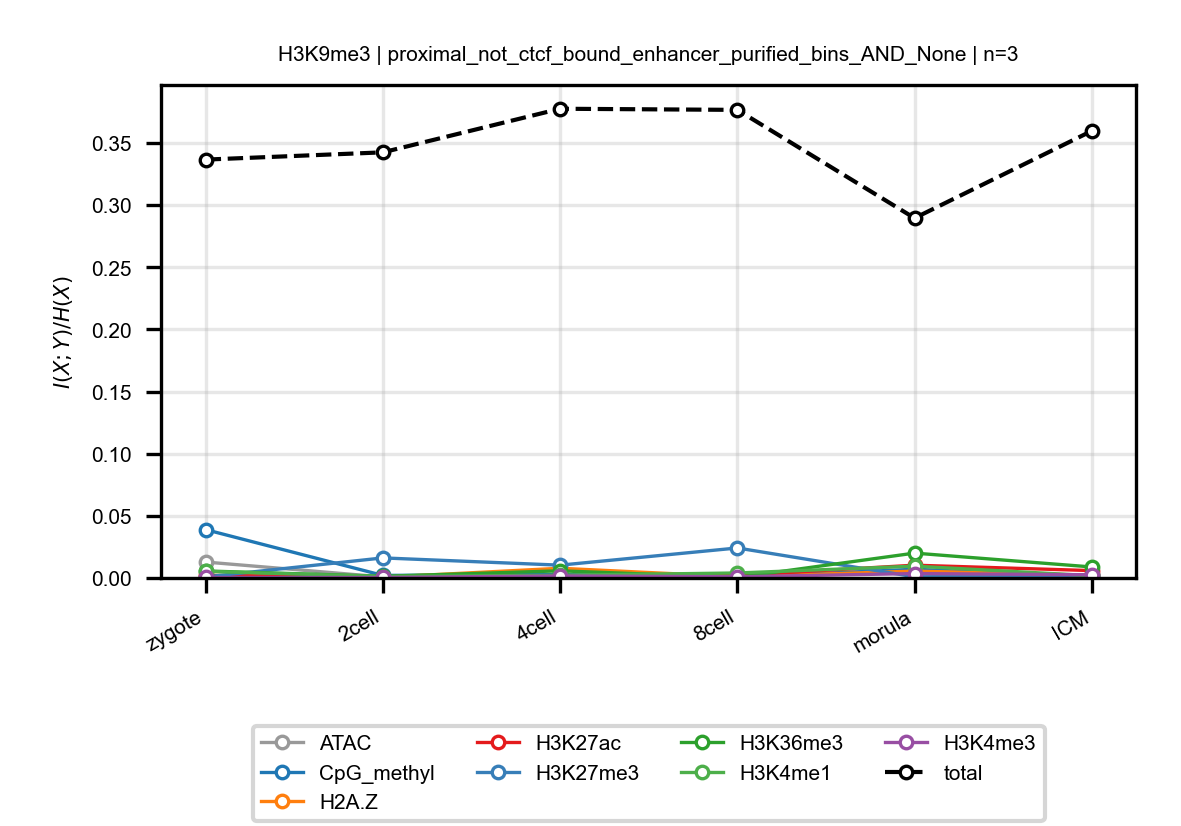

Data behind this chart, as committed beside it:
anchor, target, n_bins, stage, block, normalized_mi
H3K9me3, ATAC, 3, zygote, proximal_not_ctcf_bound_enhancer_purifie…, 0.01282
H3K9me3, ATAC, 3, 2cell, proximal_not_ctcf_bound_enhancer_purifie…, 0.0008305
H3K9me3, ATAC, 3, 4cell, proximal_not_ctcf_bound_enhancer_purifie…, 0.002137
H3K9me3, ATAC, 3, 8cell, proximal_not_ctcf_bound_enhancer_purifie…, 0.001598
H3K9me3, ATAC, 3, morula, proximal_not_ctcf_bound_enhancer_purifie…, 0.005754
H3K9me3, ATAC, 3, ICM, proximal_not_ctcf_bound_enhancer_purifie…, 0.002043
H3K9me3, CpG_methyl, 3, zygote, proximal_not_ctcf_bound_enhancer_purifie…, 0.0389
H3K9me3, CpG_methyl, 3, 2cell, proximal_not_ctcf_bound_enhancer_purifie…, 0.002051
H3K9me3, CpG_methyl, 3, 4cell, proximal_not_ctcf_bound_enhancer_purifie…, 0.002799
H3K9me3, CpG_methyl, 3, 8cell, proximal_not_ctcf_bound_enhancer_purifie…, 0.0005224
H3K9me3, CpG_methyl, 3, morula, proximal_not_ctcf_bound_enhancer_purifie…, 0.007042
H3K9me3, CpG_methyl, 3, ICM, proximal_not_ctcf_bound_enhancer_purifie…, 0.0007871
H3K9me3, H2A.Z, 3, zygote, proximal_not_ctcf_bound_enhancer_purifie…, 0.0008292
H3K9me3, H2A.Z, 3, 2cell, proximal_not_ctcf_bound_enhancer_purifie…, 0.0005778
H3K9me3, H2A.Z, 3, 4cell, proximal_not_ctcf_bound_enhancer_purifie…, 0.007817
H3K9me3, H2A.Z, 3, 8cell, proximal_not_ctcf_bound_enhancer_purifie…, 0.0009645
H3K9me3, H2A.Z, 3, morula, proximal_not_ctcf_bound_enhancer_purifie…, 0.005543
H3K9me3, H2A.Z, 3, ICM, proximal_not_ctcf_bound_enhancer_purifie…, 0.002151
H3K9me3, H3K27ac, 3, zygote, proximal_not_ctcf_bound_enhancer_purifie…, 0.002076
H3K9me3, H3K27ac, 3, 2cell, proximal_not_ctcf_bound_enhancer_purifie…, 0.0009916
H3K9me3, H3K27ac, 3, 4cell, proximal_not_ctcf_bound_enhancer_purifie…, 0.001947
H3K9me3, H3K27ac, 3, 8cell, proximal_not_ctcf_bound_enhancer_purifie…, 0.002064
H3K9me3, H3K27ac, 3, morula, proximal_not_ctcf_bound_enhancer_purifie…, 0.01029
H3K9me3, H3K27ac, 3, ICM, proximal_not_ctcf_bound_enhancer_purifie…, 0.005923
H3K9me3, H3K27me3, 3, zygote, proximal_not_ctcf_bound_enhancer_purifie…, 0.000821
H3K9me3, H3K27me3, 3, 2cell, proximal_not_ctcf_bound_enhancer_purifie…, 0.01615
H3K9me3, H3K27me3, 3, 4cell, proximal_not_ctcf_bound_enhancer_purifie…, 0.01031
H3K9me3, H3K27me3, 3, 8cell, proximal_not_ctcf_bound_enhancer_purifie…, 0.02414
H3K9me3, H3K27me3, 3, morula, proximal_not_ctcf_bound_enhancer_purifie…, 0.0009232
H3K9me3, H3K27me3, 3, ICM, proximal_not_ctcf_bound_enhancer_purifie…, 0.00208
H3K9me3, H3K36me3, 3, zygote, proximal_not_ctcf_bound_enhancer_purifie…, 0.005635
H3K9me3, H3K36me3, 3, 2cell, proximal_not_ctcf_bound_enhancer_purifie…, 0.001358
H3K9me3, H3K36me3, 3, 4cell, proximal_not_ctcf_bound_enhancer_purifie…, 0.005739
H3K9me3, H3K36me3, 3, 8cell, proximal_not_ctcf_bound_enhancer_purifie…, 0.0004295
H3K9me3, H3K36me3, 3, morula, proximal_not_ctcf_bound_enhancer_purifie…, 0.02001
H3K9me3, H3K36me3, 3, ICM, proximal_not_ctcf_bound_enhancer_purifie…, 0.008857
H3K9me3, H3K4me1, 3, zygote, proximal_not_ctcf_bound_enhancer_purifie…, 0.005346
H3K9me3, H3K4me1, 3, 2cell, proximal_not_ctcf_bound_enhancer_purifie…, 0.001168
H3K9me3, H3K4me1, 3, 4cell, proximal_not_ctcf_bound_enhancer_purifie…, 0.002176
H3K9me3, H3K4me1, 3, 8cell, proximal_not_ctcf_bound_enhancer_purifie…, 0.004022
H3K9me3, H3K4me1, 3, morula, proximal_not_ctcf_bound_enhancer_purifie…, 0.009509
H3K9me3, H3K4me1, 3, ICM, proximal_not_ctcf_bound_enhancer_purifie…, 0.00183
H3K9me3, H3K4me3, 3, zygote, proximal_not_ctcf_bound_enhancer_purifie…, 0.0004284
H3K9me3, H3K4me3, 3, 2cell, proximal_not_ctcf_bound_enhancer_purifie…, 0.0003823
H3K9me3, H3K4me3, 3, 4cell, proximal_not_ctcf_bound_enhancer_purifie…, 0.001631
H3K9me3, H3K4me3, 3, 8cell, proximal_not_ctcf_bound_enhancer_purifie…, 0.0009727
H3K9me3, H3K4me3, 3, morula, proximal_not_ctcf_bound_enhancer_purifie…, 0.003548
H3K9me3, H3K4me3, 3, ICM, proximal_not_ctcf_bound_enhancer_purifie…, 0.002582
H3K9me3, total, 3, zygote, proximal_not_ctcf_bound_enhancer_purifie…, 0.3367
H3K9me3, total, 3, 2cell, proximal_not_ctcf_bound_enhancer_purifie…, 0.3425
H3K9me3, total, 3, 4cell, proximal_not_ctcf_bound_enhancer_purifie…, 0.3776
H3K9me3, total, 3, 8cell, proximal_not_ctcf_bound_enhancer_purifie…, 0.3767
H3K9me3, total, 3, morula, proximal_not_ctcf_bound_enhancer_purifie…, 0.2896
H3K9me3, total, 3, ICM, proximal_not_ctcf_bound_enhancer_purifie…, 0.3598
